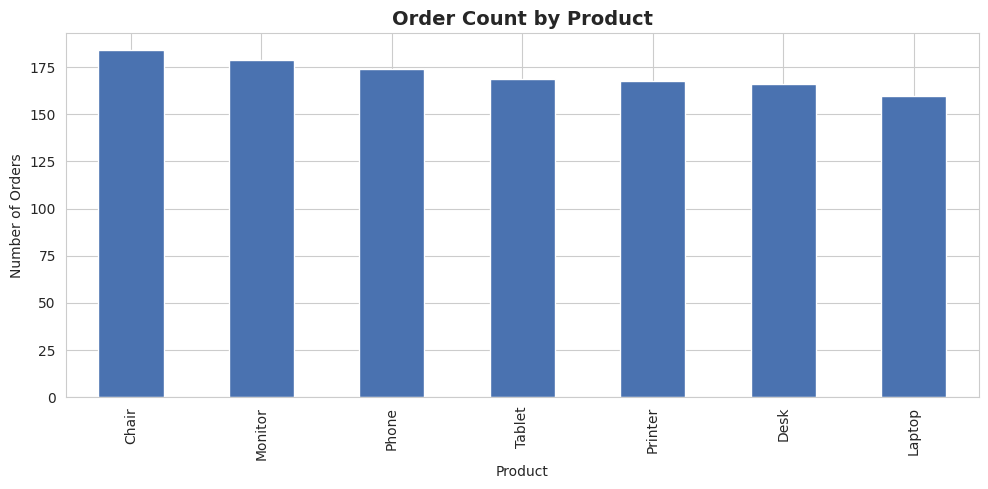
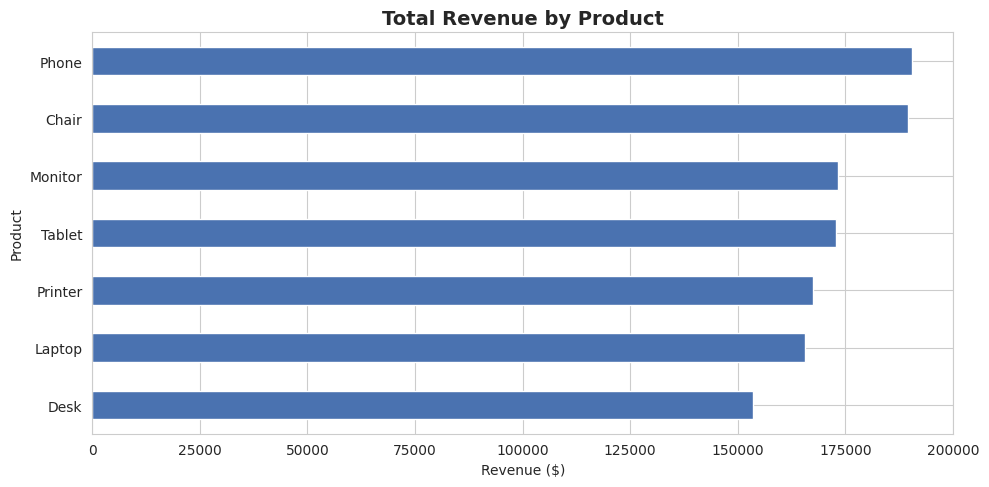
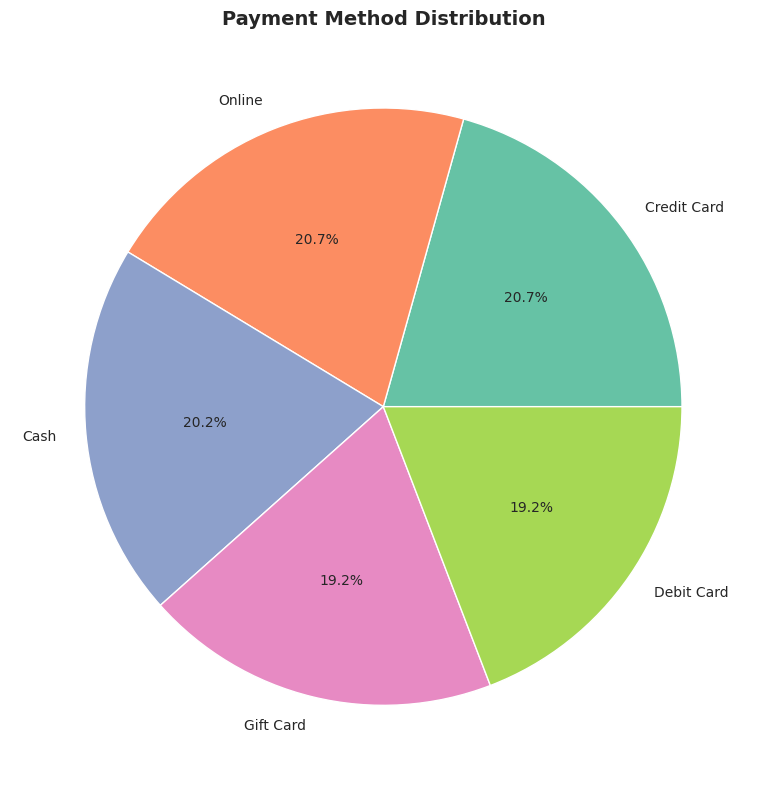
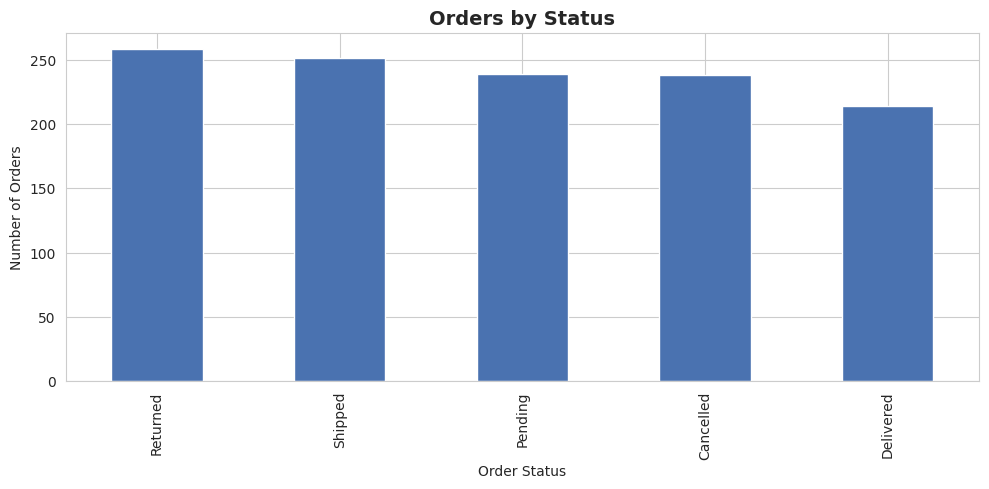
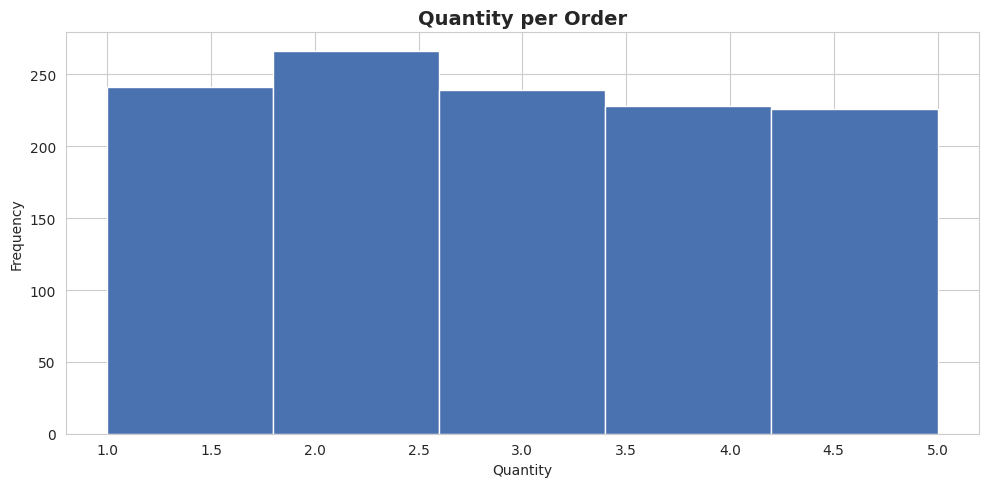
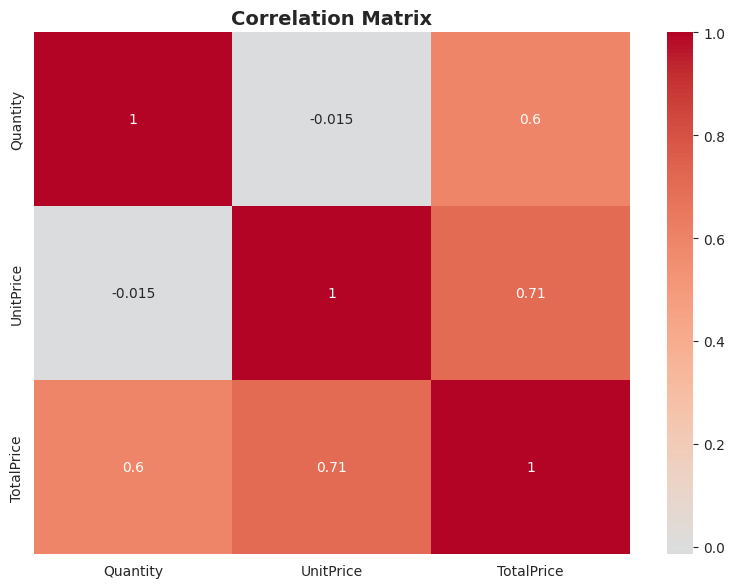

These figures' Python source, in order:
import pandas as pd
import numpy as np
import matplotlib.pyplot as plt
import seaborn as sns
import os

os.makedirs("assets", exist_ok=True)

np.random.seed(42)
n = 1200

products = np.random.choice(["Chair", "Desk", "Laptop", "Monitor", "Phone", "Printer", "Tablet"], n)
payment_methods = np.random.choice(["Cash", "Credit Card", "Debit Card", "Gift Card", "Online"], n)
statuses = np.random.choice(["Cancelled", "Delivered", "Pending", "Returned", "Shipped"], n)
coupons = np.random.choice([None, "SAVE10", "FREESHIP", "WINTER15"], n, p=[0.3, 0.3, 0.2, 0.2])
sources = np.random.choice(["Instagram", "Facebook", "Google", "Referral", "Email"], n)

df = pd.DataFrame({
    "OrderID": [f"ORD{200000 + i}" for i in range(n)],
    "Date": pd.date_range("2023-01-01", periods=n, freq="h")[:n],
    "CustomerID": [f"C{np.random.randint(10000, 90000)}" for _ in range(n)],
    "Product": products,
    "Quantity": np.random.randint(1, 6, n),
    "UnitPrice": np.round(np.random.uniform(10, 700, n), 2),
    "PaymentMethod": payment_methods,
    "OrderStatus": statuses,
    "CouponCode": coupons,
    "ReferralSource": sources,
})
df["TotalPrice"] = np.round(df["Quantity"] * df["UnitPrice"] * np.random.uniform(0.9, 1.1, n), 2)

sns.set_style("whitegrid")
plt.rcParams.update({"figure.dpi": 120, "savefig.dpi": 150, "savefig.bbox": "tight"})

fix, ax = plt.subplots(figsize=(10, 5))
df["Product"].value_counts().plot(kind="bar", ax=ax, color="#4A72B0")
ax.set_title("Order Count by Product", fontsize=14, fontweight="bold")
ax.set_xlabel("Product")
ax.set_ylabel("Number of Orders")
plt.tight_layout()
plt.savefig("assets/product_counts.png")
plt.close()

fig, ax = plt.subplots(figsize=(10, 5))
df.groupby("Product")["TotalPrice"].sum().sort_values().plot(kind="barh", ax=ax, color="#4A72B0")
ax.set_title("Total Revenue by Product", fontsize=14, fontweight="bold")
ax.set_xlabel("Revenue ($)")
ax.set_ylabel("Product")
plt.tight_layout()
plt.savefig("assets/revenue_by_product.png")
plt.close()

fig, ax = plt.subplots(figsize=(8, 8))
df["PaymentMethod"].value_counts().plot(kind="pie", autopct="%1.1f%%", ax=ax, colors=sns.color_palette("Set2"))
ax.set_title("Payment Method Distribution", fontsize=14, fontweight="bold")
ax.set_ylabel("")
plt.tight_layout()
plt.savefig("assets/payment_methods.png")
plt.close()

fig, ax = plt.subplots(figsize=(10, 5))
df["OrderStatus"].value_counts().plot(kind="bar", ax=ax, color="#4A72B0")
ax.set_title("Orders by Status", fontsize=14, fontweight="bold")
ax.set_xlabel("Order Status")
ax.set_ylabel("Number of Orders")
plt.tight_layout()
plt.savefig("assets/order_status.png")
plt.close()

fig, ax = plt.subplots(figsize=(10, 5))
df["Quantity"].plot(kind="hist", bins=5, ax=ax, color="#4A72B0", edgecolor="white")
ax.set_title("Quantity per Order", fontsize=14, fontweight="bold")
ax.set_xlabel("Quantity")
ax.set_ylabel("Frequency")
plt.tight_layout()
plt.savefig("assets/quantity_distribution.png")
plt.close()

fig, ax = plt.subplots(figsize=(8, 6))
sns.heatmap(df[["Quantity", "UnitPrice", "TotalPrice"]].corr(), annot=True, cmap="coolwarm", center=0, ax=ax)
ax.set_title("Correlation Matrix", fontsize=14, fontweight="bold")
plt.tight_layout()
plt.savefig("assets/correlation_matrix.png")
plt.close()

print("All screenshots saved to assets/")
